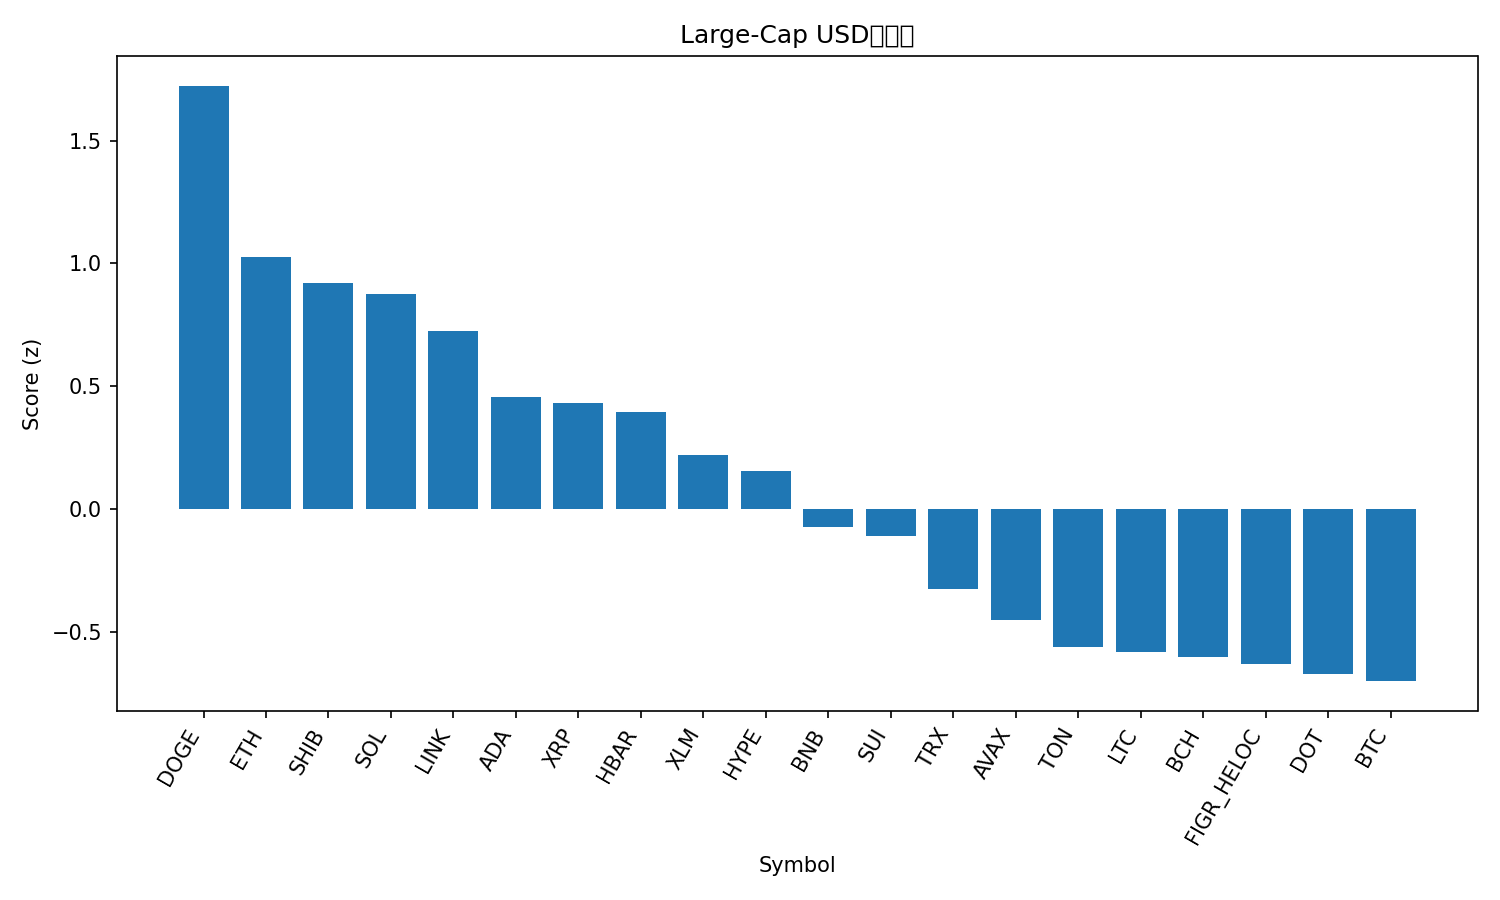

Data behind this chart, as committed beside it:
rank, name, symbol, price, pct_1h, pct_24h, pct_7d, pct_1h_vs_btc, pct_24h_vs_btc, pct_7d_vs_btc, market_cap_rank, market_cap, volume_usd, score
1, Dogecoin, DOGE, 0.2721, 0.466, 8.153, 25.48, 0.4576, 6.352, 20.95, 8, 41005435844, 4278613776, 1.724
2, Ethereum, ETH, 4655, 0.6339, 5.292, 7.655, 0.6256, 3.492, 3.131, 2, 561416362147, 35424294960, 1.026
3, Shiba Inu, SHIB, 1.367e-05, 0.6334, 4.595, 10.14, 0.625, 2.794, 5.616, 30, 8057685883, 302720752, 0.9207
4, Solana, SOL, 241, 0.2561, 6.48, 17.62, 0.2478, 4.68, 13.1, 5, 130705020702, 13187141942, 0.8768
5, Chainlink, LINK, 25.1, 0.4573, 4.828, 11.84, 0.449, 3.028, 7.316, 13, 17017201633, 1205781518, 0.7247
6, Cardano, ADA, 0.9078, 0.5438, 2.995, 8.786, 0.5355, 1.194, 4.262, 11, 33126243499, 1744349808, 0.4551
7, XRP, XRP, 3.09, 0.6076, 2.309, 8.345, 0.5993, 0.5083, 3.82, 3, 184201127826, 5779192750, 0.4331
8, Hedera, HBAR, 0.2443, 0.3832, 3.7, 11.63, 0.3749, 1.899, 7.107, 25, 10357185568, 307104545, 0.3961
9, Stellar, XLM, 0.3991, 0.4431, 2.283, 10.78, 0.4348, 0.4821, 6.254, 20, 12679483254, 263796725, 0.2186
10, Hyperliquid, HYPE, 56.41, 0.3475, 1.4, 19.46, 0.3392, -0.4003, 14.93, 15, 15276285164, 757942048, 0.1555
11, BNB, BNB, 924.7, 0.2085, 3.124, 8.697, 0.2002, 1.323, 4.173, 6, 128646938205, 1491513714, -0.07314
12, Sui, SUI, 3.7, 0.265, 2.409, 8.66, 0.2566, 0.6085, 4.135, 18, 13218510497, 1085258890, -0.1093
13, TRON, TRX, 0.351, 0.2775, 1.55, 5.725, 0.2692, -0.2505, 1.201, 10, 33229496450, 703353898, -0.3255
14, Avalanche, AVAX, 28.66, 0.2861, -1.146, 17.43, 0.2778, -2.947, 12.9, 22, 12092796877, 826091911, -0.4536
15, Toncoin, TON, 3.22, 0.1987, 1.232, 3.994, 0.1904, -0.5687, -0.5302, 29, 8275364598, 171440536, -0.5612
16, Litecoin, LTC, 117.3, 0.1168, 1.916, 3.636, 0.1085, 0.1151, -0.888, 26, 8945731183, 665716455, -0.5834
17, Bitcoin Cash, BCH, 598.5, 0.2454, 1.557, -2.103, 0.2371, -0.2433, -6.627, 23, 11927808564, 364400574, -0.6014
18, Figure Heloc, FIGR_HELOC, 1.032, -0.005405, 3.406, -0.1853, -0.01374, 1.605, -4.71, 19, 12781583937, 57592090, -0.6298
19, Polkadot, DOT, 4.29, -0.08328, 1.875, 12.2, -0.09162, 0.07395, 7.675, 34, 6531042835, 261359603, -0.6734
20, Bitcoin, BTC, 116487, 0.008339, 1.801, 4.524, 0.0, 0.0, 0.0, 1, 2319569033798, 50641702779, -0.7005
21, Cronos, CRO, 0.2552, -0.3488, -2.079, -4.227, -0.3571, -3.88, -8.752, 28, 8580097312, 56406458, -2.278
